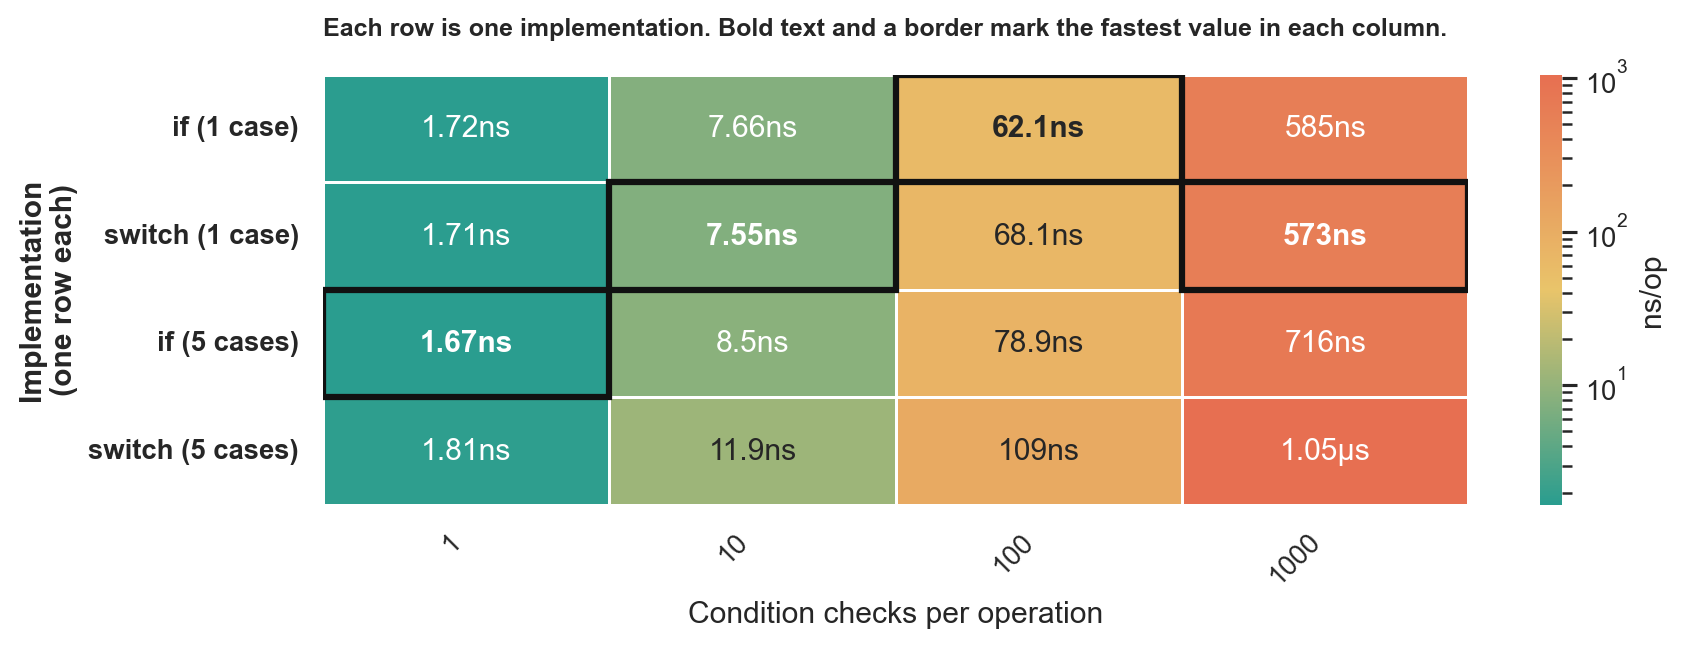

The data file committed next to this chart (first rows):
goos: darwin
goarch: arm64
pkg: github.com/lunemec/go-rule-of-thumb…
cpu: Apple M5
, BenchmarkIfSwitch-if.txt, , BenchmarkIfSwitch-if_5.txt, , , , BenchmarkIfSwitch-switch.txt, , , , BenchmarkIfSwitch-switch_5.txt, , , 
, sec/op, CI, sec/op, CI, vs base, P, sec/op, CI, vs base, P, sec/op, CI, vs base, P
IfSwitch/size=1-10, 1.7190000000000002e-09, 5%, 1.6685000000000002e-09, 15%, ~, p=0.058 n=6, 1.7145000000000002e-09, 16%, ~, p=0.669 n=6, 1.8050000000000003e-09, 14%, +5.00%, p=0.013 n=6
IfSwitch/size=10-10, 7.661499999999999e-09, 4%, 8.5045e-09, 0%, +11.00%, p=0.002 n=6, 7.551e-09, 5%, ~, p=0.240 n=6, 1.1860000000000002e-08, 5%, +54.80%, p=0.002 n=6
IfSwitch/size=100-10, 6.213e-08, 18%, 7.894e-08, 0%, +27.06%, p=0.002 n=6, 6.806e-08, 6%, ~, p=0.240 n=6, 1.0905000000000001e-07, 5%, +75.52%, p=0.002 n=6
IfSwitch/size=1000-10, 5.8475e-07, 6%, 7.162500000000001e-07, 0%, +22.49%, p=0.002 n=6, 5.727e-07, 11%, ~, p=0.589 n=6, 1.047e-06, 5%, +79.05%, p=0.002 n=6
geomean, 2.630057943642286e-08, , 2.99284474603265e-08, , +13.79%, , 2.6652642370337468e-08, , +1.34%, , 3.953971746697781e-08, , +50.34%, 
, BenchmarkIfSwitch-if.txt, , BenchmarkIfSwitch-if_5.txt, , , , BenchmarkIfSwitch-switch.txt, , , , BenchmarkIfSwitch-switch_5.txt, , , 
, B/op, CI, B/op, CI, vs base, P, B/op, CI, vs base, P, B/op, CI, vs base, P
IfSwitch/size=1-10, 0, 0%, 0, 0%, ~, p=1.000 n=6, 0, 0%, ~, p=1.000 n=6, 0, 0%, ~, p=1.000 n=6
IfSwitch/size=10-10, 0, 0%, 0, 0%, ~, p=1.000 n=6, 0, 0%, ~, p=1.000 n=6, 0, 0%, ~, p=1.000 n=6
IfSwitch/size=100-10, 0, 0%, 0, 0%, ~, p=1.000 n=6, 0, 0%, ~, p=1.000 n=6, 0, 0%, ~, p=1.000 n=6
IfSwitch/size=1000-10, 0, 0%, 0, 0%, ~, p=1.000 n=6, 0, 0%, ~, p=1.000 n=6, 0, 0%, ~, p=1.000 n=6
geomean, , , , , +0.00%, , , , +0.00%, , , , +0.00%, 
, BenchmarkIfSwitch-if.txt, , BenchmarkIfSwitch-if_5.txt, , , , BenchmarkIfSwitch-switch.txt, , , , BenchmarkIfSwitch-switch_5.txt, , , 
, allocs/op, CI, allocs/op, CI, vs base, P, allocs/op, CI, vs base, P, allocs/op, CI, vs base, P
IfSwitch/size=1-10, 0, 0%, 0, 0%, ~, p=1.000 n=6, 0, 0%, ~, p=1.000 n=6, 0, 0%, ~, p=1.000 n=6
IfSwitch/size=10-10, 0, 0%, 0, 0%, ~, p=1.000 n=6, 0, 0%, ~, p=1.000 n=6, 0, 0%, ~, p=1.000 n=6
IfSwitch/size=100-10, 0, 0%, 0, 0%, ~, p=1.000 n=6, 0, 0%, ~, p=1.000 n=6, 0, 0%, ~, p=1.000 n=6
IfSwitch/size=1000-10, 0, 0%, 0, 0%, ~, p=1.000 n=6, 0, 0%, ~, p=1.000 n=6, 0, 0%, ~, p=1.000 n=6
geomean, , , , , +0.00%, , , , +0.00%, , , , +0.00%, 
